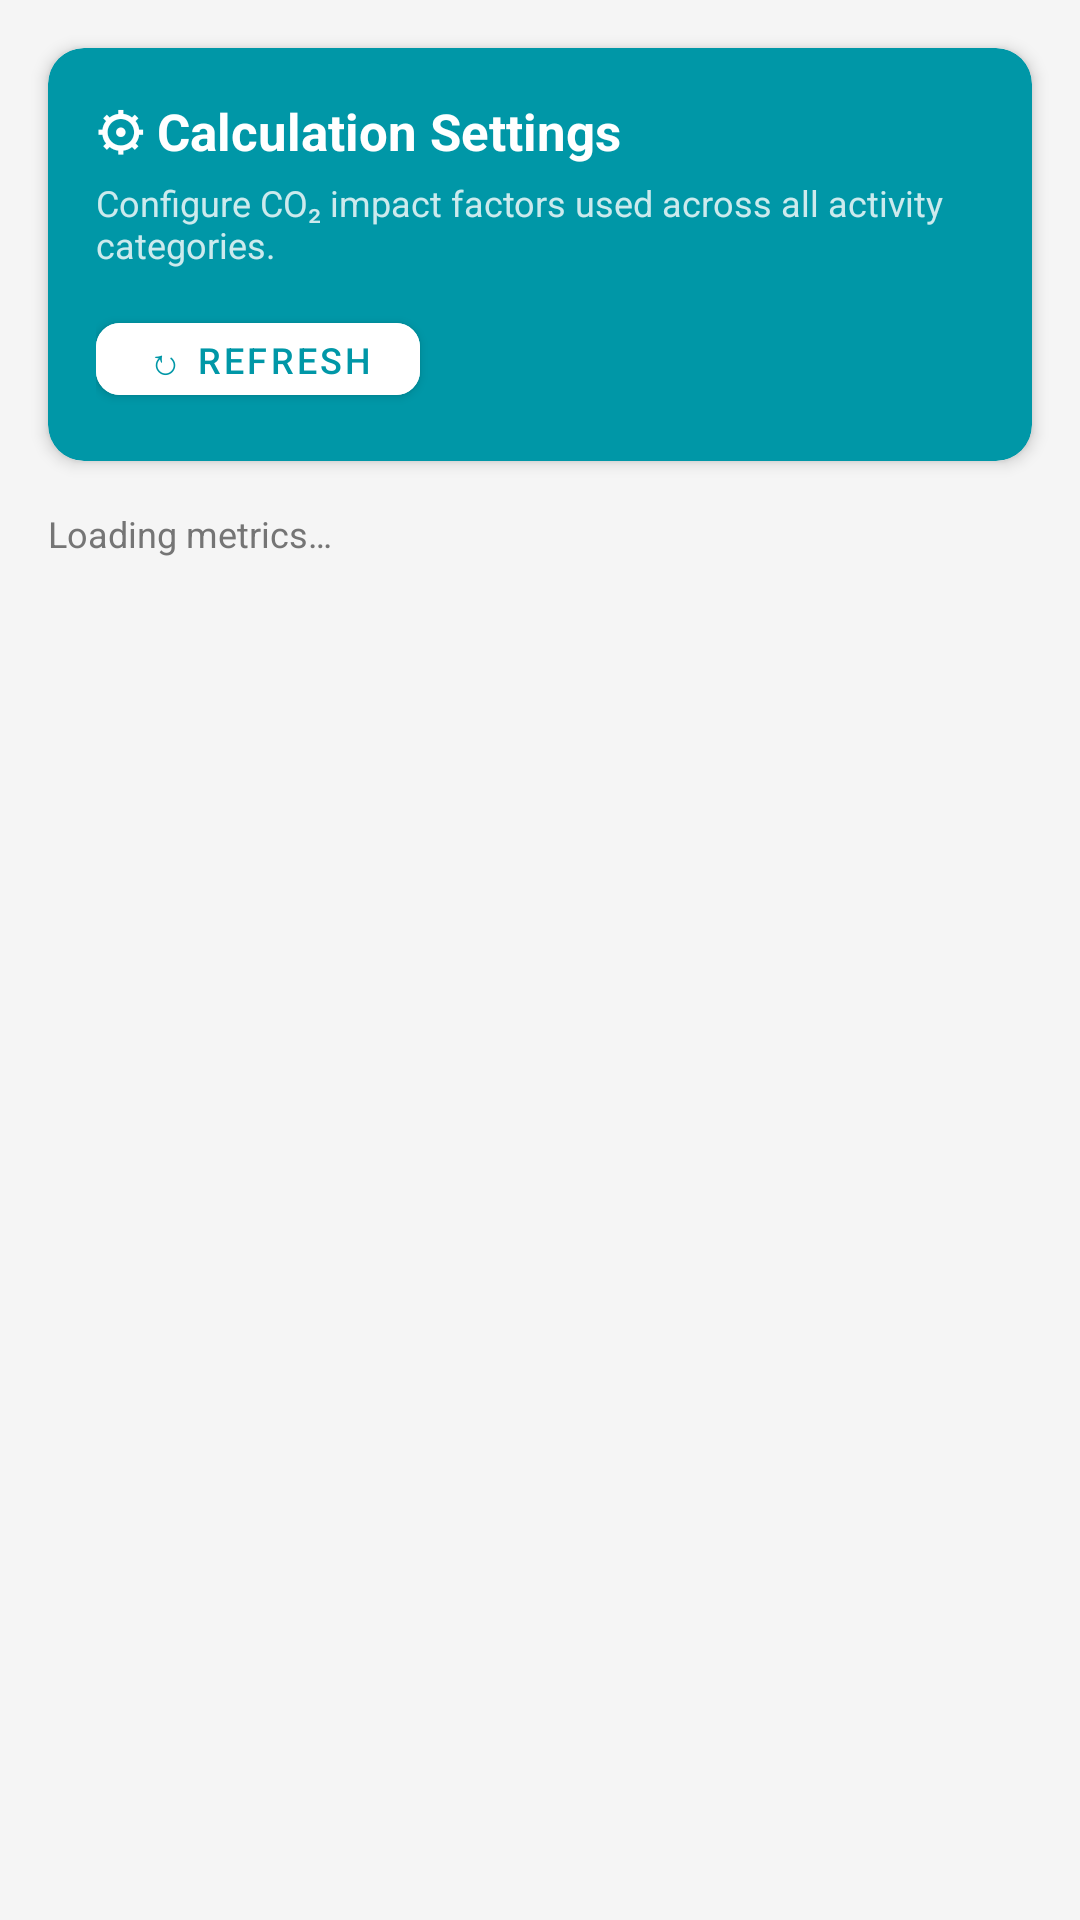

Layout XML and referenced resources for this Android screen:
<!-- AndroidManifest.xml: application theme Theme.EcoLums -->
<!-- res/layout/fragment_admin_metrics.xml -->
<?xml version="1.0" encoding="utf-8"?>
<LinearLayout xmlns:android="http://schemas.android.com/apk/res/android"
    xmlns:app="http://schemas.android.com/apk/res-auto"
    android:layout_width="match_parent"
    android:layout_height="match_parent"
    android:orientation="vertical"
    android:background="@color/background_light">

    
    <androidx.cardview.widget.CardView
        android:layout_width="match_parent"
        android:layout_height="wrap_content"
        android:layout_margin="16dp"
        app:cardCornerRadius="12dp"
        app:cardElevation="3dp"
        app:cardBackgroundColor="@color/teal_dark">

        <LinearLayout
            android:layout_width="match_parent"
            android:layout_height="wrap_content"
            android:orientation="vertical"
            android:padding="16dp">

            <TextView
                android:layout_width="wrap_content"
                android:layout_height="wrap_content"
                android:text="⚙ Calculation Settings"
                android:textSize="17sp"
                android:textStyle="bold"
                android:textColor="@color/white" />

            <TextView
                android:layout_width="wrap_content"
                android:layout_height="wrap_content"
                android:layout_marginTop="4dp"
                android:text="Configure CO₂ impact factors used across all activity categories."
                android:textSize="12sp"
                android:textColor="#CCFFFFFF" />

            <com.google.android.material.button.MaterialButton
                android:id="@+id/btn_refresh_metrics"
                android:layout_width="wrap_content"
                android:layout_height="36dp"
                android:layout_marginTop="12dp"
                android:text="↻ Refresh"
                android:textColor="@color/teal_dark"
                android:textSize="12sp"
                android:backgroundTint="@color/white"
                app:cornerRadius="8dp" />

        </LinearLayout>
    </androidx.cardview.widget.CardView>

    
    <TextView
        android:id="@+id/tv_metrics_count"
        android:layout_width="wrap_content"
        android:layout_height="wrap_content"
        android:layout_marginHorizontal="16dp"
        android:layout_marginBottom="4dp"
        android:text="Loading metrics…"
        android:textSize="12sp"
        android:textColor="@color/text_secondary" />

    
    <androidx.recyclerview.widget.RecyclerView
        android:id="@+id/rv_metrics"
        android:layout_width="match_parent"
        android:layout_height="0dp"
        android:layout_weight="1"
        android:paddingBottom="16dp"
        android:clipToPadding="false" />

</LinearLayout>
<!-- resources referenced by this layout -->
<resources>
  <color name="background_light">#F5F5F5</color>
  <color name="teal_dark">#0097A7</color>
  <color name="text_secondary">#757575</color>
  <color name="white">#FFFFFF</color>
  <style name="Theme.EcoLums" parent="Theme.MaterialComponents.Light.NoActionBar">
          <item name="colorPrimary">@color/teal_primary</item>
          <item name="colorPrimaryDark">@color/teal_dark</item>
          <item name="colorAccent">@color/green_accent</item>
          <item name="android:windowBackground">@color/white</item>
          <item name="android:statusBarColor">@color/teal_primary</item>
      </style>
  <color name="teal_primary">#00BCD4</color>
  <color name="green_accent">#00E676</color>
</resources>
